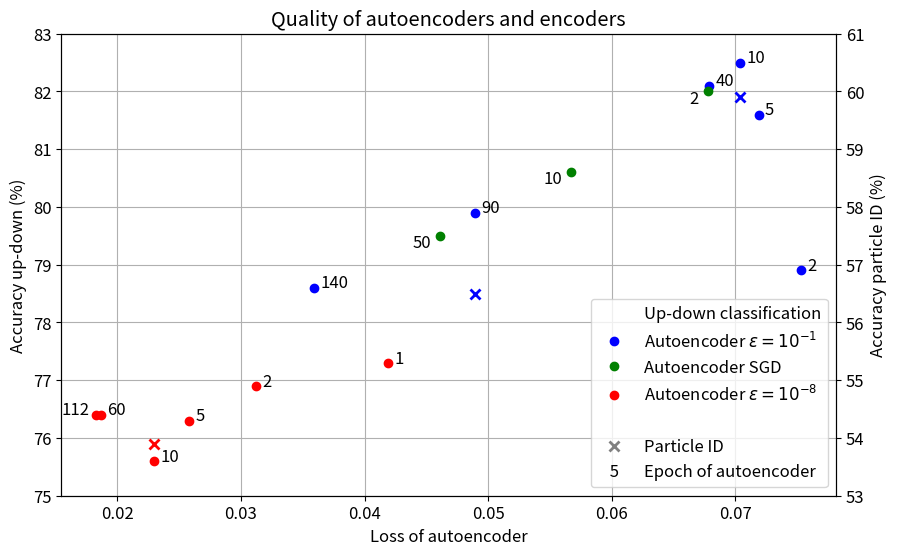

The script that saved this image:
# -*- coding: utf-8 -*-
import matplotlib.pyplot as plt
import matplotlib.patches as mpatches

import matplotlib.text as mpl_text
import matplotlib
matplotlib.rcParams.update({'font.size': 12})
import numpy as np

"""
Plot the loss of the vgg_3 autoencoders at certain epochs vs the accuracy of the frozen encoder
that was trained on that AE model at that epoch. The epoch of the E is annotated.
"""

#Up Down Classification
labels=[r'Autoencoder $\epsilon = 10^{-1}$', r'Autoencoder SGD', r'Autoencoder $\epsilon = 10^{-8}$',]
colors=["blue","green","red"]

#UP DOWN CLASSIFICATION
autoencoder_epochs = [[2,5,10,40,90,140],	
                      [2,10,50],
                      [1,2,5,10,60,112],]

losses = [[0.0753,	0.0719,	0.0704,	0.0679,	0.0489,	0.0359],	#basic eps 01
          [0.0678,0.0567, 0.0461], #sgd
          [0.0419, 0.0312,0.0258, 0.0230,	0.0187,	0.0183],] #eps08

accuracies=[[78.9,	81.6,	82.5,	82.1,	79.9,	78.6,],
            [82.0,80.6, 79.5],
            [77.3, 76.9, 76.3, 75.6,	76.4,	76.4,],]


#PARALELL TRAINING
#basic 
basic_parallel_logfile = "../Daten/trained_vgg_3_autoencoder_supervised_parallel_up_down_test.txt"
how_many_epochs_each_to_train =[5,]*10+[1,]*100

#eps
eps_parallel_logfile="../Daten/trained_vgg_3_eps_autoencoder_supervised_parallel_up_down_test.txt"
eps_how_many_epochs_each_to_train =[5,]*1+[2,]*100

#eps v2
eps_parallel_logfile_v2="../Daten/trained_vgg_3_eps_autoencoder_supervised_parallel_up_down_v2_test.txt"
eps_how_many_epochs_each_to_train_v2 =[5,]*10+[1,]*100

#MUON TO ELEC CC CLASSIFICATION
CCautoencoder_epochs = [[10,90],#basic e01
                        [],
                        [10,]] #eps08

CClosses = [[0.0704,	0.0489], #basic	
            [],
            [0.023,]] #eps08

CCaccuracies=[[59.9,	56.5],	
              [],
              [53.9,]]



def make_accdeg_plot(labels,colors, autoencoder_epochs,losses,accuracies,CCautoencoder_epochs,CClosses,CCaccuracies):
    fig, ax = plt.subplots(figsize=(10,6))
    ax.plot([],[],marker="", ls="", label="Up-down classification")
    
    for i,autoencoder_model_loss in enumerate(losses):
        ax.plot(autoencoder_model_loss,accuracies[i], label=labels[i], color=colors[i], marker="o", ls="")
        for j,epoch in enumerate(autoencoder_epochs[i]):
            if i==1 and j==0:
                shiftx=-0.0015
                shifty=-0.2
            elif i==1:
                shiftx=-0.0022
                shifty=-0.2
            elif i==2 and j==5:
                shiftx=-0.0028
            else:
                shiftx=0.0005
                shifty=0
            ax.annotate(epoch, (losses[i][j]+shiftx,accuracies[i][j]+shifty), label="Epoch")
        
    plt.grid()
    
    #PID Auf zweiter axis plotten
    
    ax2 = ax.twinx()
    for i,autoencoder_model_loss in enumerate(CClosses):
        ax2.plot(autoencoder_model_loss,CCaccuracies[i],color=colors[i], marker="x", ls="", ms=7, mew=2)
        for j,epoch in enumerate(CCautoencoder_epochs[i]):
            shiftx=0.0005
            shifty=0
            #ax.annotate(epoch, (CClosses[i][j]+shiftx,CCaccuracies[i][j]+shifty))
            
    ax.plot([], [], '-', color='none', label=' ')
    ax.plot([],[],color="grey", marker="x", ls="", ms=7, mew=2, label="Particle ID")
    ax2.set_ylabel('Accuracy particle ID (%)')
    ax2.set_ylim((53,61))
    ax.set_ylim((75,83))
    ax.set_xlabel("Loss of autoencoder")
    
    """
    #PID auf leicher axis
    for i,autoencoder_model_loss in enumerate(CClosses):
        ax.plot(autoencoder_model_loss,CCaccuracies[i],color=colors[i], marker="x", ls="")
        for j,epoch in enumerate(CCautoencoder_epochs[i]):
            shiftx=0.0005
            shifty=0
            #ax.annotate(epoch, (CClosses[i][j]+shiftx,CCaccuracies[i][j]+shifty))
    """
     
     
        
    plt.title("Quality of autoencoders and encoders")
    plt.xlabel("Loss of autoencoder")
    ax.set_ylabel("Accuracy up-down (%)")
    
    handles, labels = ax.get_legend_handles_labels()
    
    
    class AnyObject(object):
        def __init__(self, text, color):
            self.my_text = text
            self.my_color = color
    
    class AnyObjectHandler(object):
        def legend_artist(self, legend, orig_handle, fontsize, handlebox):
            x0, y0 = handlebox.xdescent, handlebox.ydescent
            width, height = handlebox.width, handlebox.height
            patch = mpl_text.Text(x=11, y=0, text=orig_handle.my_text, color=orig_handle.my_color, verticalalignment=u'baseline', 
                                    horizontalalignment='center', multialignment=None, 
                                    fontproperties=None, linespacing=None, 
                                    rotation_mode=None)
            handlebox.add_artist(patch)
            return patch
    
    obj_0 = AnyObject(" 5", "black")
    
    
    legend=plt.legend(handles, labels)
    handler_map = legend.get_legend_handler_map()
    
    handler_map[obj_0] = AnyObjectHandler()
    
    legend=plt.legend(handles+[obj_0, ], labels+['Epoch of autoencoder', ],
               handler_map=handler_map, loc="lower right")
    
    
    plt.show()
    
    
def make_dict_from_file(test_file):
    with open(test_file, "r") as f:
        k = list(zip(*(line.strip().split('\t') for line in f)))
    data = {}
    for column in k:
        data[column[0]]=column[1:]
    return data

def transform_epoch(data,how_many_epochs_each_to_train):
    #returns the supervised epoch and best test acc of that AE model together with the corresponding autoencoder epoch
    epoch=np.array(data["Epoch"]).astype(int)
    acc=np.array(data["Test acc"]).astype(float)
    trainacc=np.array(data["Train acc"]).astype(float)
    take_acc_at_these_sup_epochs=np.cumsum(how_many_epochs_each_to_train)
    take=take_acc_at_these_sup_epochs[take_acc_at_these_sup_epochs<=max(epoch)]-1
    #      spvsd epoch, acc,       autoencoder epoch
    return epoch[take], acc[take], np.arange(1,len(acc[take])+1), trainacc[take]
        
def get_ae_loss_array(test_log):
    test_log_dict=make_dict_from_file(test_log)
    return np.array(test_log_dict["Test loss"]).astype(float)


def make_accdeg_parallel_basic(parallel_logfile,how_many_epochs_each_to_train, loss, accuracy, label, color):
    data=make_dict_from_file(parallel_logfile)
    trans_data=transform_epoch(data, how_many_epochs_each_to_train)
    ae_loss_array=get_ae_loss_array("../Daten/trained_vgg_3_autoencoder_test.txt")
    ae_loss_data = ae_loss_array[trans_data[2]-1]
    
    fig, ax = plt.subplots(figsize=(10,7))
    
    #plt.plot(data["Epoch"],data["Test acc"])
    test_plot=ax.plot(ae_loss_data, trans_data[1]*100, "o-", ms=4, color="orange", label="Test")
    ax.plot(ae_loss_data, trans_data[3]*100, "o--",alpha=0.5, lw=1, ms=4, label="Train",color=test_plot[0].get_color())
    ax.plot(loss, accuracy, "o", color=color, label=label)
    ax.grid()
    ax.legend()
    ax.set_xlabel("Loss of autoencoder")
    ax.set_ylabel("Accuracy up-down(%)")
    fig.suptitle("Parallel training of autoencoder and supervised network")
    xlims=[0.048,0.076]
    ax.set_xlim(xlims)
    ax.set_ylim([77,83])
    new_tick_locations_x = ae_loss_array[np.logical_and( ae_loss_array>xlims[0], ae_loss_array<xlims[1])]
    ax2 = ax.twiny()
    ax2.set_xlim(ax.get_xlim())
    ax2.set_xticks(new_tick_locations_x)
    ticklabels=[]
    for i in range(len(new_tick_locations_x)):
        i+=2
        if i in [2,5,10,20,40,50,60,70,80,85,90]:
            ticklabels.append(i)
        else:
            ticklabels.append("")
    ax2.set_xticklabels(ticklabels)
    ax2.set_xlabel("Autoencoder epoch")
    #ax2.set_aspect("equal")
    
    plt.show()
    

def make_accdeg_parallel_eps(parallel_logfile,how_many_epochs_each_to_train, loss, accuracy, label, color):
    data=make_dict_from_file(parallel_logfile)
    trans_data=transform_epoch(data, how_many_epochs_each_to_train)
    ae_loss_array=get_ae_loss_array("../Daten/trained_vgg_3_eps_autoencoder_test.txt")
    ae_loss_data = ae_loss_array[trans_data[2]-1]
    
    fig, ax = plt.subplots(figsize=(10,7))
    
    #plt.plot(data["Epoch"],data["Test acc"])
    test_plot=ax.plot(ae_loss_data, trans_data[1]*100, "o-", ms=4, color="orange", label="Test")
    ax.plot(ae_loss_data, trans_data[3]*100, "o--",alpha=0.5, lw=1, ms=4, label="Train",color=test_plot[0].get_color())
    ax.plot(loss, accuracy, "o", color=color, label=label)
    ax.grid()
    ax.legend()
    ax.set_xlabel("Loss of autoencoder")
    ax.set_ylabel("Accuracy up-down(%)")
    fig.suptitle("Parallel training of autoencoder and supervised network")
    xlims=[0.015,0.045]
    ax.set_xlim(xlims)
    new_tick_locations_x = ae_loss_array[np.logical_and( ae_loss_array>=xlims[0], ae_loss_array<=xlims[1])]
    ax2 = ax.twiny()
    ax2.set_xlim(ax.get_xlim())
    ax2.set_xticks(new_tick_locations_x)
    ticklabels=[]
    for i in range(len(new_tick_locations_x)):
        i+=1
        if i in [1,2,5,10,20,30,112]:
            ticklabels.append(i)
        else:
            ticklabels.append("")
    ax2.set_xticklabels(ticklabels)
    ax2.set_xlabel("Autoencoder epoch")
    #ax2.set_aspect("equal")
    
    plt.show()
    
make_accdeg_plot(labels,colors, autoencoder_epochs,losses,accuracies,CCautoencoder_epochs,CClosses,CCaccuracies)

#make_accdeg_parallel_basic(basic_parallel_logfile,how_many_epochs_each_to_train, losses[0], accuracies[0], labels[0], colors[0])
#make_accdeg_parallel_eps(eps_parallel_logfile,eps_how_many_epochs_each_to_train, losses[2], accuracies[2], labels[2], colors[2])
#make_accdeg_parallel_eps(eps_parallel_logfile_v2,eps_how_many_epochs_each_to_train_v2, losses[2], accuracies[2], labels[2], colors[2])
   
